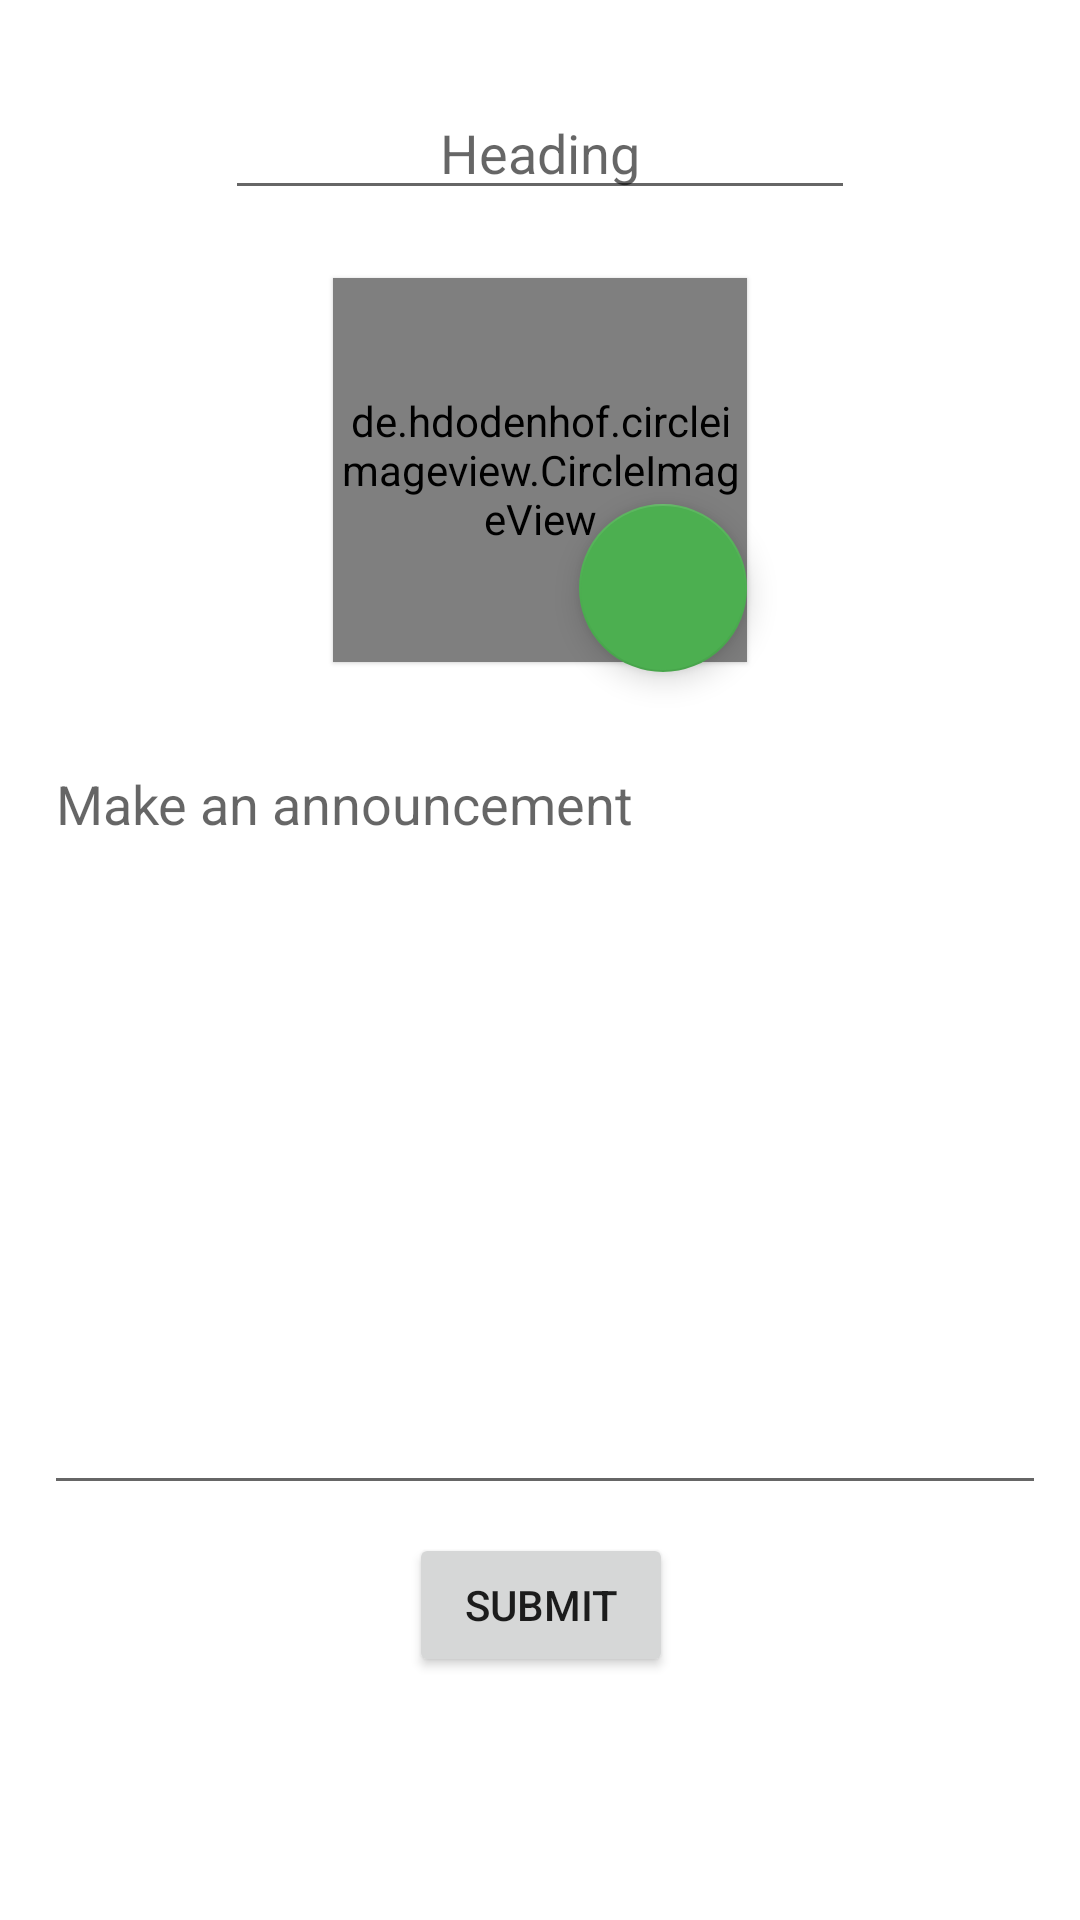

Write the Android layout XML for this screen, with the resource values it uses.
<!-- AndroidManifest.xml: application theme Theme.CollegeApp -->
<!-- res/layout/fragment_writeannouncement.xml -->
<?xml version="1.0" encoding="utf-8"?>
<androidx.constraintlayout.widget.ConstraintLayout xmlns:android="http://schemas.android.com/apk/res/android"
    xmlns:app="http://schemas.android.com/apk/res-auto"
    xmlns:tools="http://schemas.android.com/tools"
    android:layout_width="match_parent"
    android:layout_height="match_parent"
    android:background="@drawable/profile_background_whatsapp"
    tools:context=".teacherfragments.writeannouncement">

    <Button
        android:id="@+id/announcebutton"
        android:layout_width="wrap_content"
        android:layout_height="wrap_content"
        android:elevation="3dp"
        android:text="Submit"
        app:layout_constraintBottom_toBottomOf="parent"
        app:layout_constraintEnd_toEndOf="parent"
        app:layout_constraintHorizontal_bias="0.501"
        app:layout_constraintStart_toStartOf="parent"
        app:layout_constraintTop_toTopOf="parent"
        app:layout_constraintVertical_bias="0.863" />

    <com.google.android.material.floatingactionbutton.FloatingActionButton
        android:id="@+id/addannouncementimage"
        android:layout_width="wrap_content"
        android:layout_height="wrap_content"
        android:clickable="true"
        android:src="@drawable/ic_baseline_add_24"
        app:backgroundTint="@color/green_500"
        app:layout_constraintBottom_toBottomOf="parent"
        app:layout_constraintEnd_toEndOf="@+id/announcementimage"
        app:layout_constraintHorizontal_bias="1.0"
        app:layout_constraintStart_toStartOf="parent"
        app:layout_constraintTop_toTopOf="@+id/announcementimage"
        app:layout_constraintVertical_bias="0.153"
        tools:ignore="SpeakableTextPresentCheck" />

    <EditText
        android:id="@+id/writeannouncementheading"
        android:layout_width="wrap_content"
        android:layout_height="wrap_content"
        android:elevation="1dp"
        android:ems="10"
        android:gravity="center"
        android:hint="Heading"
        android:inputType="textPersonName"
        app:layout_constraintBottom_toBottomOf="parent"
        app:layout_constraintEnd_toEndOf="parent"
        app:layout_constraintStart_toStartOf="parent"
        app:layout_constraintTop_toTopOf="parent"
        app:layout_constraintVertical_bias="0.048"
        tools:ignore="TouchTargetSizeCheck" />

    <de.hdodenhof.circleimageview.CircleImageView
        android:id="@+id/announcementimage"
        android:layout_width="138dp"
        android:layout_height="128dp"
        android:elevation="1dp"
        android:visibility="visible"
        app:layout_constraintBottom_toBottomOf="parent"
        app:layout_constraintEnd_toEndOf="parent"
        app:layout_constraintStart_toStartOf="parent"
        app:layout_constraintTop_toTopOf="parent"
        app:layout_constraintVertical_bias="0.181"
        app:srcCompat="@drawable/avantikauniversitylogo1"
        tools:src="@drawable/avantikauniversitylogo1" />

    <EditText
        android:id="@+id/writeinfoannouncement"
        android:layout_width="334dp"
        android:layout_height="256dp"
        android:layout_margin="20dp"
        android:elevation="1dp"
        android:ems="10"
        android:gravity="start"
        android:hint="Make an announcement"
        android:inputType="textMultiLine"
        app:layout_constraintBottom_toBottomOf="parent"
        app:layout_constraintEnd_toEndOf="parent"
        app:layout_constraintHorizontal_bias="0.384"
        app:layout_constraintStart_toStartOf="parent"
        app:layout_constraintTop_toTopOf="parent"
        app:layout_constraintVertical_bias="0.656"
        tools:ignore="TouchTargetSizeCheck" />
</androidx.constraintlayout.widget.ConstraintLayout>
<!-- resources referenced by this layout -->
<resources>
  <color name="green_500">#4CAF50</color>
  <!-- drawable avantikauniversitylogo1: png bitmap (drawable-v24, 38064 bytes) -->
  <style name="Theme.CollegeApp" parent="Theme.MaterialComponents.DayNight.DarkActionBar">
          
          <item name="colorPrimary">@color/green_500</item>
          <item name="colorPrimaryVariant">@color/green_700</item>
          <item name="colorOnPrimary">@color/white</item>
          
          <item name="colorSecondary">@color/teal_200</item>
          <item name="colorSecondaryVariant">@color/teal_700</item>
          <item name="colorOnSecondary">@color/black</item>
          
          <item name="android:statusBarColor" tools:targetApi="l">?attr/colorPrimaryVariant</item>
          
      </style>
  <color name="green_700">#0C7310</color>
  <color name="white">#FFFFFFFF</color>
  <color name="teal_200">#FF03DAC5</color>
  <color name="teal_700">#FF018786</color>
  <color name="black">#FF000000</color>
</resources>
